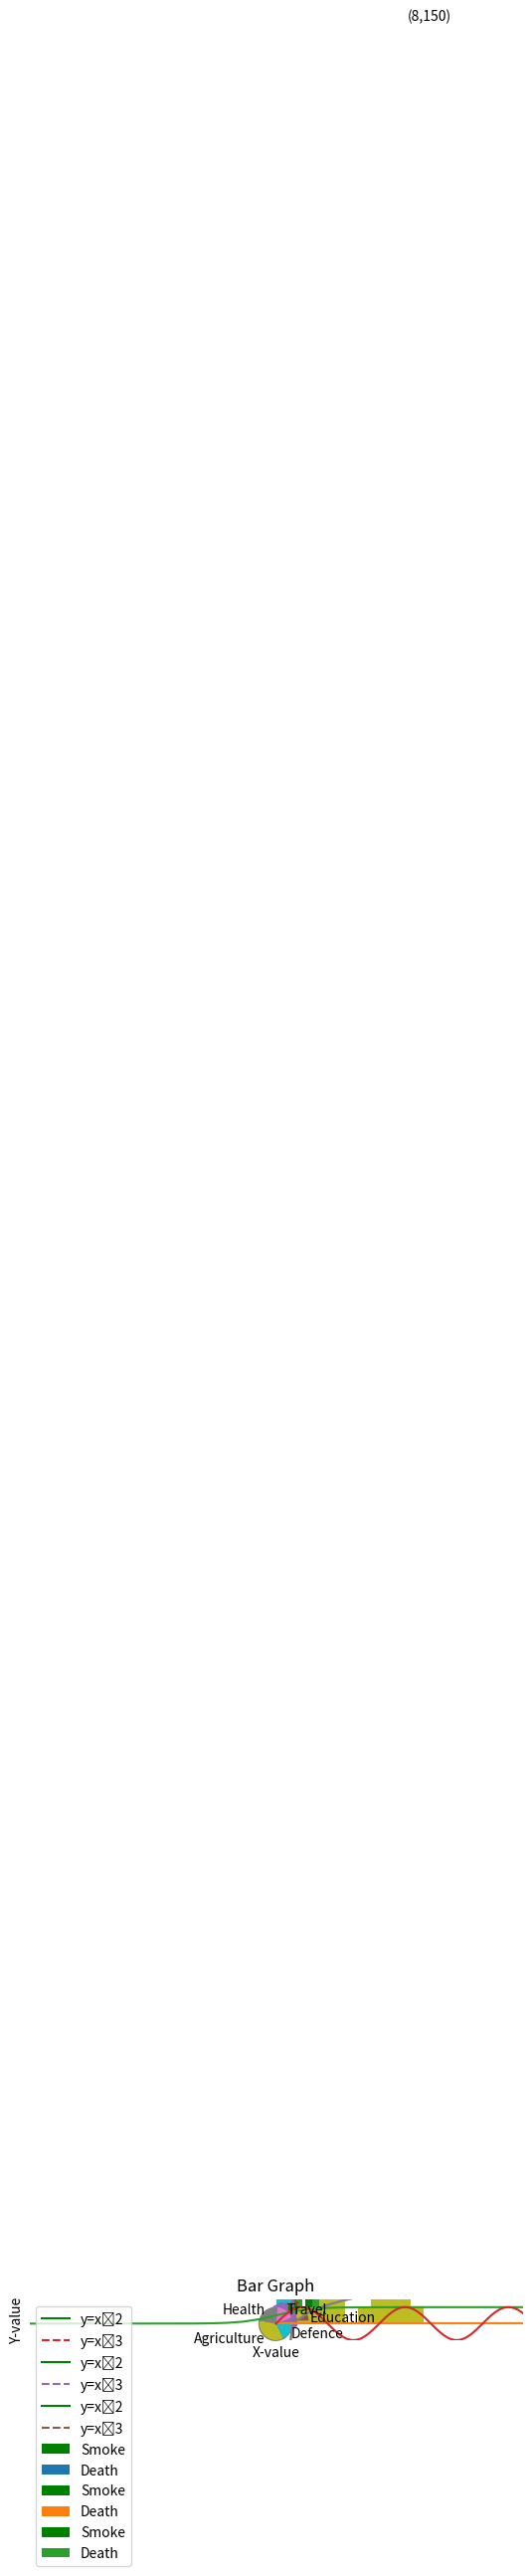
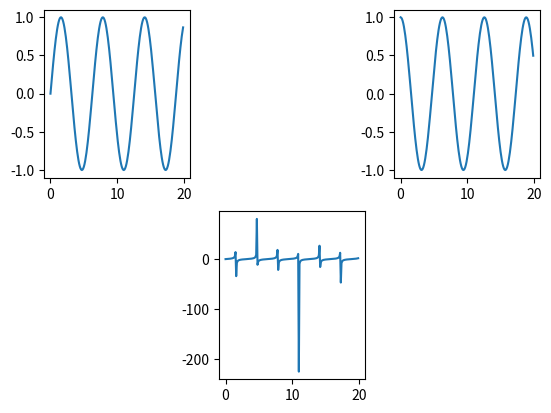
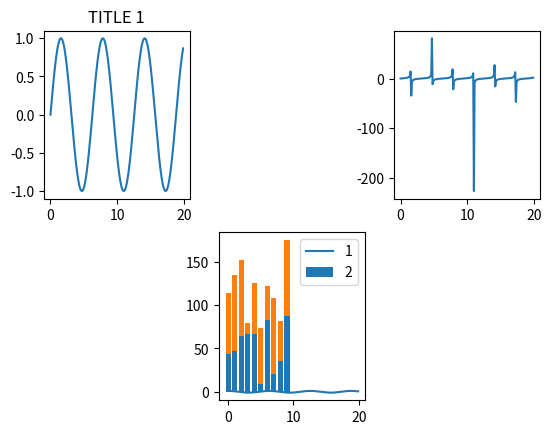
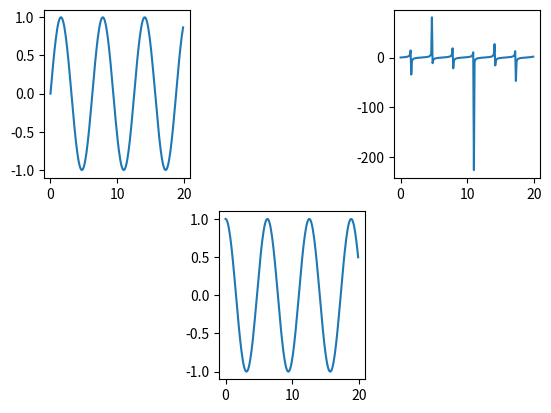
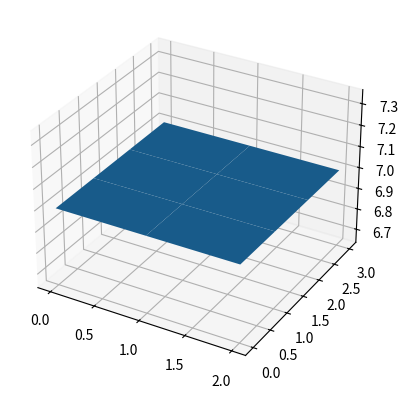
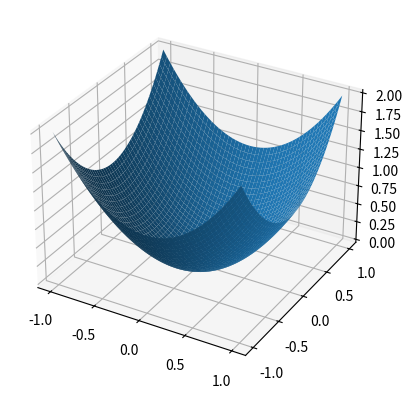

Write Python code to recreate these figures, in order.
#!/usr/bin/env python
# coding: utf-8

# In[1]:


import matplotlib.pyplot as plt


# In[2]:


plt.plot([3,5,9])


# In[3]:


plt.plot([1,4,6,9],[10,20,30,15])


# In[4]:


import numpy as np


# In[5]:


x=np.arange(1,10)
x


# In[6]:


y=x**2
y


# In[7]:


plt.plot(x,y)
plt.title("Squares")
plt.xlabel("X-values")
plt.ylabel("Y-values")
plt.show()


# In[8]:


plt.plot(x,x,"r--")#for staright line through out the graph
plt.title("Linear graph")
plt.show()


# In[9]:


plt.plot(x,y,"gv")
plt.title("Squares")
plt.xlabel("X-values")
plt.ylabel("Y-values")
plt.show()


# In[10]:


plt.plot(x,y,"rx")
plt.title("Squares")
plt.xlabel("X-values")
plt.ylabel("Y-values")
plt.show()


# In[11]:


plt.plot(x,y,"go")
plt.title("Squares")
plt.xlabel("X-values")
plt.ylabel("Y-values")
plt.show()


# In[12]:


plt.plot(x,y,"g--")
plt.title("Squares")
plt.xlabel("X-values")
plt.ylabel("Y-values")
plt.xlim(-5,14)
plt.ylim(-20,100)
plt.show()


# In[13]:


plt.plot(x,y,"g",label="y=xˆ2")
plt.plot(x,x**3,"--",label="y=xˆ3")
plt.title("Squares and cube")
plt.xlabel("X-values")
plt.ylabel("Y-values")
plt.xlim(-1,30)
plt.ylim(0,1000)
plt.legend()
plt.show()


# In[14]:


plt.plot(x,y+100,"g",label="y=xˆ2")
plt.plot(x,x**2.5,"--",label="y=xˆ3")
plt.title("Squares and cube")
plt.xlabel("X-values")
plt.ylabel("Y-values")
plt.xlim(-1,30)
plt.ylim(0,300)
plt.legend()
plt.text(8,140,"(8,150)")
plt.show()


# In[15]:


plt.plot(x,y*2,"g",label="y=xˆ2")
plt.plot(y,x+20,"--",label="y=xˆ3")
plt.title("Squars and cube")
plt.xlabel("X-values")
plt.ylabel("Y-values")
plt.xlim(-1,30)
plt.ylim(0,200)
plt.legend()
plt.grid()

plt.show()


# In[16]:


x=np.arange(0.0001,100)
ln=np.log(x)
plt.plot(ln)
plt.title("Logarithmic graph")
plt.xlabel("X-axis")
plt.ylabel('Y-axis')
plt.show()


# In[17]:


import math
x=np.arange(0.0001,100)
x=list(map(lambda x:math.log(x),x))


# In[18]:


import math
x=np.arange(0.0001,100)
x=list(map(math.log,x))


# ## Vectorization

# In[19]:


np_log=np.vectorize(math.log)
x=np.arange(0.0001,100)


# In[20]:


plt.plot(np_log(x))
plt.show()


# # Bar Graph

# In[21]:


plt.bar([1,2,3],[1,4,2],width=0.4,color="g",label="Smoke")
plt.bar([1,2,3],[3,5,7],width=0.4,label="Death")
plt.title("Bar Graph")
plt.xlabel("X-value")
plt.ylabel("Y-value")
plt.legend()
plt.show()


# In[22]:


plt.bar([1,2,3],[1,4,2],width=0.4,color="g",label="Smoke")
plt.bar([1.2,2.2,3.2],[3,5,7],width=0.4,label="Death")
plt.title("Bar Graph")
plt.xlabel("X-value")
plt.ylabel("Y-value")
plt.legend()
plt.show()    #they overlapped so add 0.2


# In[23]:


plt.bar([1,2,3],[1,4,2],width=0.4,color="g",label="Smoke")
plt.bar(np.array([1,2,3])+0.4,[3,5,7],width=0.4,label="Death")
plt.title("Bar Graph")
plt.xlabel("X-value")
plt.ylabel("Y-value")
plt.legend()
plt.show()


# # Histogram ,,,,Frequency distribution

# In[24]:


val=[1,2,4,7,8,5,4,3,9,7,6,3,6,8,6,4,3,]
count,bins,patches=plt.hist(val)
plt.show()


# In[25]:


print(count)


# In[26]:


len(bins)


# In[27]:


bins


# In[28]:


val=np.random.rand(1000)


# In[29]:


plt.hist(val)
plt.show()


# ## Normal distribution 

# In[30]:


mu=100
sg=15
val=np.random.normal(mu,sg,size=1000000)


# In[31]:


plt.hist(val,bins=100)
plt.show()


# Most of the values are close to 100, mean=100
# 70% of the data is present under 1 standard deviatiom (100-15, 100+15)
# 98% of the data is present under 2 standard deviations (70, 130)
# 99.9% data lies under 3 std, (55, 145)

# # Scatter graph

# In[32]:


x=np.random.rand(50)
y=np.random.rand(50)
x2=np.random.rand(90)
y2=np.random.rand(90)


# In[33]:


plt.scatter(x,y)
plt.scatter(x2,y2)
plt.show()


# # Pie Chart

# In[34]:


plt.pie([1,3,4,6,3],labels=["Education","Travel","Health","Agriculture","Defence"],
       startangle=0,
       explode=[1,0,0,0,0],
        shadow=True)
        

plt.show()


# ## Sigmoid function

# In[35]:


# sg=1/1+eˆ-x

# x=(-100,100)


# In[36]:


lst=np.arange(-100,100)
x=list(map(lambda x:1/(1+ math.exp(-x)),lst))


# In[37]:


plt.plot(x)
plt.show()


# In[38]:


def sigmoid(x):
    return 1/(1+math.exp(-x))
sig=np.vectorize(sigmoid)

x=np.arange(-100,100)
y=sig(x)


# In[39]:


plt.plot(x,y)
plt.xlim(-15,15)
plt.ylim(-1,1.5)
plt.show()


# # Subplot

# In[40]:


x=np.arange(0,20,0.1)
sin=np.sin(x)
cos=np.cos(x)


# In[41]:


plt.plot(x,sin) 

plt.show()


# In[42]:


x=np.arange(0,20,0.1)
sin=np.sin(x)
cos=np.cos(x)
tan=np.tan(x)

plt.figure()

plt.subplot(2,3,1)
plt.plot(x,sin)

plt.subplot(2,3,3)
plt.plot(x,cos)

plt.subplot(2,3,5)
plt.plot(x,tan)

plt.show()


# In[43]:


fig = plt.figure()
ax231 = fig.add_subplot(231)
ax231.plot(x, sin)
ax233 = fig.add_subplot(233)
ax233.plot(x, tan)
ax235 = fig.add_subplot(235)
ax235.plot(x, cos)
ax231.set_title("TITLE 1")
plt.show()


# In[44]:


import matplotlib.pyplot as plt 
import numpy as np 
import pandas as pd 
np.random.seed(0) 
df = pd.DataFrame(data={'1':np.random.randint(0, 100, 10), '2':np.random.randint(0, 100, 10)})
plt.bar(df.index.values, df['1'])
plt.bar(df.index.values,df['2'],bottom=df['1'])

plt.legend(['1', '2'])
plt.show()


# # Another method of making graphs

# In[45]:


fig=plt.figure()
ax231=fig.add_subplot(231)
ax231.plot(x,sin)
ax235=fig.add_subplot(235)
ax235.plot(x,cos)
ax233=fig.add_subplot(233)
ax233.plot(x,tan)
plt.show()


# In[46]:


a=np.array([0,1,2])
b=np.array([0,1,2,3])


# In[47]:


a,b=np.meshgrid(a,b)


# In[48]:


a


# In[49]:


b


# In[58]:


c=np.array([[7]])
c


# In[62]:


fig=plt.figure()
ax=fig.add_subplot(projection="3d")
ax.plot_surface(a,b,c)
plt.show()


# In[54]:


type(fig)


# In[56]:


ax


# In[67]:


c=a**2+b**2


# In[73]:


x=np.arange(-1,1,0.0005)
y=x
x,y=np.meshgrid(x,y)
z=x**2 + y**2
fig=plt.figure()
ax=fig.add_subplot(projection="3d")
ax.plot_surface(x,y,z)
plt.show()


# In[ ]:




